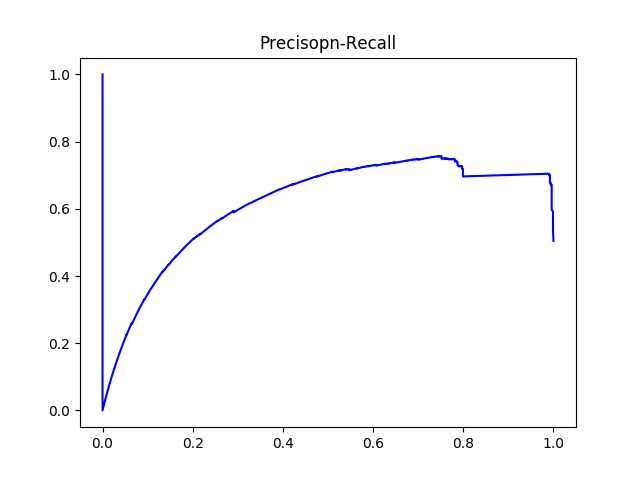

The data file committed next to this chart (first rows):
#thresholds	precision	recall
0.3458	0.5045	1.0
0.3463	0.5302	0.999
0.3471	0.5305	0.999
0.3475	0.531	0.999
0.3482	0.5313	0.999
0.3483	0.5316	0.999
0.3527	0.5319	0.999
0.3531	0.5321	0.999
0.3532	0.5324	0.999
0.3534	0.5327	0.999
0.3535	0.533	0.999
0.354	0.5333	0.999
0.3543	0.5335	0.999
0.3545	0.5338	0.999
0.3552	0.5341	0.999
0.3552	0.5344	0.999
0.3555	0.5347	0.999
0.3558	0.5355	0.999
0.3569	0.5361	0.999
0.3572	0.5364	0.999
0.3593	0.5367	0.999
0.3596	0.5369	0.999
0.36	0.5372	0.999
0.363	0.5375	0.999
0.3631	0.5378	0.999
0.3636	0.5381	0.999
0.364	0.5384	0.999
0.3653	0.5387	0.999
0.3657	0.539	0.999
0.3669	0.5392	0.999
0.3677	0.5395	0.999
0.3679	0.5398	0.999
0.3681	0.5401	0.999
0.3682	0.5404	0.999
0.3684	0.5407	0.999
0.3692	0.541	0.999
0.3695	0.5413	0.999
0.3696	0.5416	0.999
0.3696	0.5418	0.999
0.3715	0.5421	0.999
0.3725	0.5424	0.999
0.3728	0.5427	0.999
0.3732	0.543	0.999
0.3736	0.5433	0.999
0.3752	0.5436	0.999
0.3762	0.5439	0.999
0.3768	0.5442	0.999
0.3771	0.5445	0.999
0.3771	0.5448	0.999
0.3772	0.5451	0.999
0.3777	0.5454	0.999
0.3778	0.5457	0.999
0.3793	0.5459	0.999
0.3828	0.5462	0.999
0.3838	0.5465	0.999
0.3839	0.5468	0.999
0.3841	0.5471	0.999
0.3847	0.5474	0.999
0.3854	0.5477	0.999
0.3862	0.548	0.999
... 811 more rows
